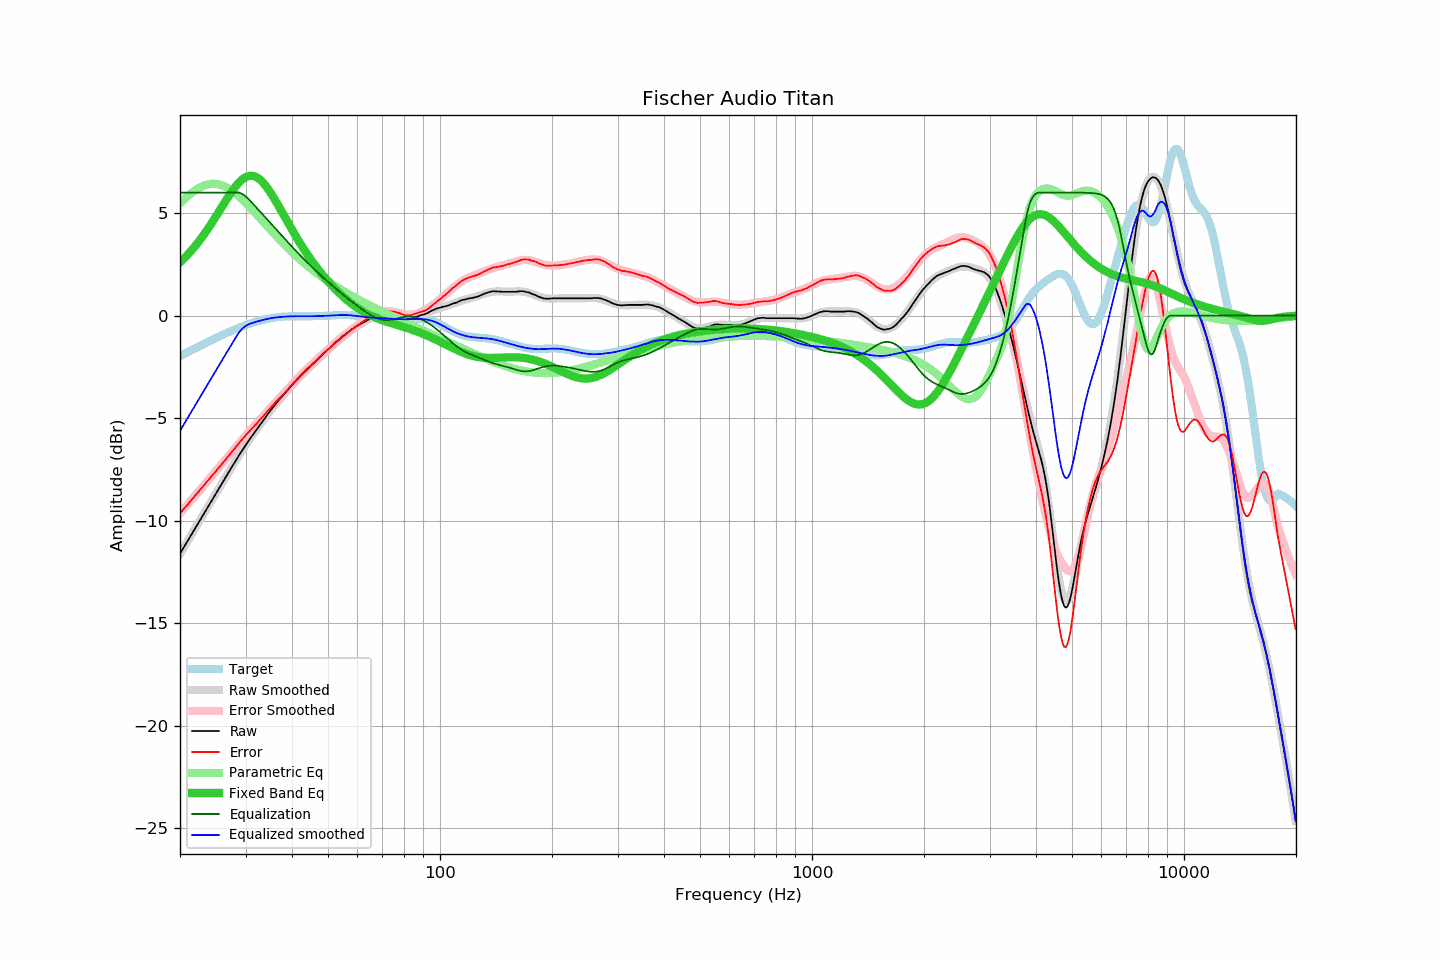

The file beside this chart, header and first rows:
frequency, raw, error, smoothed, error_smoothed, equalization, parametric_eq, equalized_raw, equalized_smoothed, target
20.00, -11.62, -9.64, -11.62, -9.65, 6.00, 2.60, -5.62, -5.62, -1.97
20.20, -11.49, -9.55, -11.49, -9.55, 6.00, 2.67, -5.49, -5.49, -1.93
20.40, -11.35, -9.46, -11.36, -9.46, 6.00, 2.75, -5.35, -5.36, -1.89
20.61, -11.23, -9.38, -11.22, -9.37, 6.00, 2.83, -5.23, -5.22, -1.85
20.81, -11.09, -9.28, -11.09, -9.28, 6.00, 2.91, -5.09, -5.09, -1.81
21.02, -10.97, -9.20, -10.96, -9.19, 6.00, 2.99, -4.97, -4.96, -1.77
21.23, -10.83, -9.10, -10.83, -9.10, 6.00, 3.08, -4.83, -4.83, -1.73
21.44, -10.69, -9.00, -10.70, -9.01, 6.00, 3.17, -4.69, -4.70, -1.69
21.66, -10.57, -8.92, -10.56, -8.91, 6.00, 3.26, -4.57, -4.56, -1.65
21.87, -10.43, -8.82, -10.43, -8.82, 6.00, 3.35, -4.43, -4.43, -1.61
22.09, -10.29, -8.72, -10.30, -8.73, 6.00, 3.45, -4.29, -4.30, -1.57
22.31, -10.16, -8.63, -10.17, -8.64, 6.00, 3.55, -4.16, -4.17, -1.53
22.54, -10.04, -8.55, -10.04, -8.54, 6.00, 3.65, -4.04, -4.04, -1.49
22.76, -9.91, -8.45, -9.91, -8.45, 6.00, 3.75, -3.91, -3.91, -1.45
22.99, -9.78, -8.36, -9.77, -8.36, 6.00, 3.86, -3.78, -3.77, -1.41
23.22, -9.65, -8.27, -9.64, -8.27, 6.00, 3.97, -3.65, -3.64, -1.37
23.45, -9.51, -8.17, -9.51, -8.17, 6.00, 4.08, -3.51, -3.51, -1.34
23.69, -9.38, -8.08, -9.38, -8.08, 6.00, 4.19, -3.38, -3.38, -1.30
23.92, -9.24, -7.99, -9.25, -7.99, 6.00, 4.31, -3.24, -3.25, -1.26
24.16, -9.12, -7.90, -9.11, -7.90, 6.00, 4.43, -3.12, -3.11, -1.22
24.40, -8.98, -7.80, -8.98, -7.80, 6.00, 4.55, -2.98, -2.98, -1.18
24.65, -8.86, -7.71, -8.85, -7.71, 6.00, 4.67, -2.86, -2.85, -1.14
24.89, -8.72, -7.62, -8.72, -7.62, 6.00, 4.80, -2.72, -2.72, -1.10
25.14, -8.58, -7.52, -8.59, -7.52, 6.00, 4.92, -2.58, -2.59, -1.07
25.39, -8.45, -7.42, -8.46, -7.43, 6.00, 5.05, -2.45, -2.46, -1.03
25.65, -8.33, -7.34, -8.33, -7.33, 6.00, 5.17, -2.33, -2.33, -0.99
25.91, -8.20, -7.24, -8.20, -7.24, 6.00, 5.30, -2.20, -2.20, -0.96
26.16, -8.06, -7.15, -8.07, -7.15, 6.00, 5.42, -2.06, -2.07, -0.92
26.43, -7.94, -7.06, -7.94, -7.05, 6.00, 5.55, -1.94, -1.94, -0.88
26.69, -7.81, -6.96, -7.81, -6.96, 6.00, 5.67, -1.81, -1.81, -0.85
26.96, -7.68, -6.86, -7.68, -6.86, 6.00, 5.79, -1.68, -1.68, -0.81
27.23, -7.55, -6.77, -7.55, -6.76, 6.00, 5.91, -1.55, -1.55, -0.78
27.50, -7.42, -6.67, -7.42, -6.67, 6.00, 6.03, -1.42, -1.42, -0.75
27.77, -7.28, -6.57, -7.29, -6.57, 6.00, 6.14, -1.28, -1.29, -0.71
28.05, -7.17, -6.49, -7.16, -6.48, 6.00, 6.24, -1.17, -1.16, -0.68
28.33, -7.04, -6.39, -7.03, -6.38, 6.00, 6.34, -1.04, -1.03, -0.65
28.62, -6.91, -6.29, -6.91, -6.29, 6.00, 6.43, -0.91, -0.91, -0.61
28.90, -6.78, -6.19, -6.78, -6.20, 5.99, 6.52, -0.79, -0.79, -0.58
29.19, -6.66, -6.10, -6.66, -6.11, 5.96, 6.59, -0.69, -0.70, -0.55
29.48, -6.54, -6.01, -6.54, -6.02, 5.92, 6.66, -0.61, -0.62, -0.52
29.78, -6.41, -5.92, -6.42, -5.93, 5.87, 6.71, -0.54, -0.55, -0.49
30.08, -6.29, -5.83, -6.30, -5.84, 5.80, 6.76, -0.49, -0.50, -0.46
30.38, -6.18, -5.74, -6.18, -5.75, 5.73, 6.79, -0.45, -0.45, -0.43
30.68, -6.07, -5.66, -6.07, -5.66, 5.66, 6.81, -0.41, -0.41, -0.41
30.99, -5.96, -5.58, -5.95, -5.57, 5.57, 6.82, -0.38, -0.38, -0.38
31.30, -5.85, -5.49, -5.84, -5.49, 5.49, 6.82, -0.36, -0.36, -0.35
31.61, -5.74, -5.41, -5.73, -5.40, 5.40, 6.80, -0.34, -0.33, -0.33
31.93, -5.63, -5.32, -5.62, -5.31, 5.31, 6.77, -0.31, -0.31, -0.30
32.24, -5.51, -5.23, -5.51, -5.23, 5.23, 6.73, -0.29, -0.29, -0.28
32.57, -5.41, -5.15, -5.40, -5.14, 5.14, 6.68, -0.27, -0.26, -0.26
32.89, -5.30, -5.06, -5.30, -5.05, 5.05, 6.61, -0.24, -0.24, -0.24
33.22, -5.20, -4.98, -5.19, -4.97, 4.97, 6.54, -0.23, -0.22, -0.22
33.55, -5.08, -4.88, -5.08, -4.88, 4.88, 6.46, -0.21, -0.20, -0.20
33.89, -4.98, -4.79, -4.97, -4.79, 4.79, 6.36, -0.19, -0.18, -0.18
34.23, -4.87, -4.70, -4.87, -4.70, 4.70, 6.26, -0.16, -0.16, -0.16
34.57, -4.77, -4.62, -4.76, -4.62, 4.62, 6.15, -0.15, -0.15, -0.15
34.92, -4.66, -4.52, -4.66, -4.53, 4.53, 6.03, -0.13, -0.13, -0.13
35.27, -4.56, -4.44, -4.56, -4.44, 4.44, 5.91, -0.12, -0.12, -0.12
35.62, -4.46, -4.35, -4.46, -4.35, 4.35, 5.79, -0.10, -0.11, -0.11
35.97, -4.36, -4.26, -4.36, -4.27, 4.27, 5.66, -0.09, -0.10, -0.09
... 635 more rows
